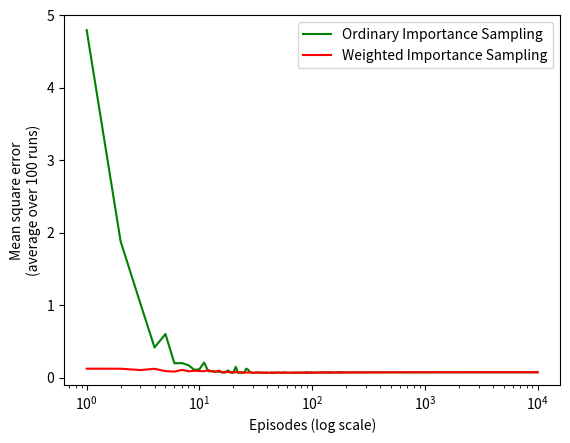

Python code for this plot:
# dealer: <17 hit, >=17 stick
# player: <20 hit, >=20 stick

import matplotlib.pyplot as plt
import numpy as np
import seaborn as sns
from tqdm import trange

np.random.seed(5)


def get_a_card():
    card = np.random.randint(1, 14)
    if card == 1:
        value = 11
    else:
        value = min(10, card)
    return value


# 定义policy：对于21点游戏，policy即player面对不同的state时，hit和stand的概率，用0代表stick，1代表hit。不同的policy依赖的state状态不
# 一样。
def stick_above(player_sum, dealer_show, usable, state_values, state_counts):
    assert player_sum <= 21
    if player_sum < 20:
        return 1
    return 0


def pure_random(player_sum, dealer_show, usable, state_values, state_counts):
    temp = np.random.randint(0, 2)
    return temp


def greedy(player_sum, dealer_show, usable, state_values, state_counts):
    player_sum -= 12
    dealer_show -= 11 if dealer_show == 11 else 1
    action_values = state_values[player_sum, dealer_show, usable, :] / state_counts[player_sum, dealer_show, usable, :]
    # action = np.argmax(action_values)
    action = np.random.choice(np.where(action_values == np.max(action_values))[0])
    return action


def initialize(method='random'):
    if method == 'random':
        dealer_usable = 0
        player_sum = np.random.randint(12, 22)
        dealer_show = np.random.randint(2, 12)
        usable = np.random.randint(0, 2)
        dealer_usable += dealer_show == 11
        dealer_sum = dealer_show + np.random.randint(2, 12)
        dealer_usable += dealer_sum == 22
    elif method == 'fixed_state':
        player_sum = 13
        usable = 1
        dealer_show = 2
        dealer_usable = 0
        dealer_sum = dealer_show + np.random.randint(2, 12)
        dealer_usable += dealer_sum == 22
    else:
        player_sum = 0
        dealer_sum = 0
        usable = 0
        dealer_usable = 0
        while player_sum < 12:
            card = get_a_card()
            usable += card == 11
            player_sum += card
            if player_sum > 21:
                player_sum -= 10
                usable -= 1
        dealer_show = get_a_card()
        dealer_sum += dealer_show
        dealer_usable += dealer_show == 11
        dealer_hide = get_a_card()
        dealer_sum += dealer_hide
        dealer_usable += dealer_hide == 11
    if dealer_sum > 21:
        dealer_sum -= 10
        dealer_usable -= 1
    return player_sum, dealer_sum, dealer_show, usable, dealer_usable


def single_episode(player_s, dealer_sum, dealer_show, usable, dealer_usable, state_values, state_counts,
                   policy=stick_above, random_initial_action=False):
    """

    @param player_s:
    @param dealer_sum:
    @param dealer_show:
    @param usable:
    @param dealer_usable:
    @param state_values:
    @param state_counts:
    @param policy:
    @param random_initial_action:
    @return:
    """
    intermediate_player_s = []
    intermediate_dealer_s = []
    intermediate_player_usable = []
    intermediate_action = []
    hit = np.random.randint(0, 2) if random_initial_action else policy(player_s, dealer_show, usable, state_values,
                                                                       state_counts)
    # player move
    while hit:
        intermediate_player_s.append(player_s)
        intermediate_dealer_s.append(dealer_show)
        intermediate_action.append(hit)
        intermediate_player_usable.append(usable)  # 每个中间状态都要储存
        card = get_a_card()
        usable += card == 11
        player_s += card
        while usable and player_s > 21:
            player_s -= 10
            usable -= 1
        if player_s > 21:
            reward = -1
            return reward, intermediate_player_s, intermediate_dealer_s, intermediate_player_usable, intermediate_action
        else:
            hit = policy(player_s, dealer_show, usable, state_values, state_counts)
    intermediate_player_s.append(player_s)
    intermediate_dealer_s.append(dealer_show)
    intermediate_action.append(hit)
    intermediate_player_usable.append(usable)  # 对于直接是20，21的state 要直接储存当前state
    # dealer move
    while dealer_sum < 17:
        d_card = get_a_card()
        dealer_usable += d_card == 11
        dealer_sum += d_card
        if dealer_sum > 21:
            if dealer_usable:
                dealer_sum -= 10
                dealer_usable -= 1
                continue
            reward = 1
            return reward, intermediate_player_s, intermediate_dealer_s, intermediate_player_usable, intermediate_action
    if player_s > dealer_sum:
        reward = 1
    elif player_s < dealer_sum:
        reward = -1
    else:
        reward = 0
    return reward, intermediate_player_s, intermediate_dealer_s, intermediate_player_usable, intermediate_action


def monte_carlo_policy_eval(num_eps):
    state_values = np.zeros((2, len(player_state), len(dealer_state)))  # 初始化一个三维矩阵，分别储存usable 和 no usable
    state_counts = np.ones((2, len(player_state), len(dealer_state)))
    for i in trange(num_eps):
        player_sum, dealer_sum, dealer_show, usable, dealer_usable = initialize()
        reward, inter_player_s, inter_dealer_s, usable, action = single_episode(player_sum, dealer_sum, dealer_show,
                                                                                usable, dealer_usable, state_values,
                                                                                state_counts)
        # print(usable)
        player_idx_arr = np.array(inter_player_s) - 12
        dealer_idx_arr = np.array(inter_dealer_s)
        dealer_idx_arr[dealer_idx_arr == 11] = 1  # 让11 重置为1
        dealer_idx_arr -= 1
        state_counts[usable, player_idx_arr, dealer_idx_arr] += 1
        state_values[usable, player_idx_arr, dealer_idx_arr] += reward
    result = state_values / state_counts
    return result[0], result[1]


def monte_carlo_es(num_eps, exploring_starts=False):
    state_values = np.zeros((len(player_state), len(dealer_state), 2, 2))  # 初始化一个4维矩阵，分别储存
    state_counts = np.ones((len(player_state), len(dealer_state), 2, 2))
    for i in trange(num_eps):
        # print(i)
        player_sum, dealer_sum, dealer_show, usable, dealer_usable = initialize(random=exploring_starts)
        policy = greedy if i else stick_above
        reward, inter_player_s, inter_dealer_s, usable, action = single_episode(player_sum, dealer_sum, dealer_show,
                                                                                usable, dealer_usable, state_values,
                                                                                state_counts, policy=policy,
                                                                                random_initial_action=True)
        player_idx_arr = np.array(inter_player_s) - 12
        dealer_idx_arr = np.array(inter_dealer_s)
        dealer_idx_arr[dealer_idx_arr == 11] = 1  # 让11 重置为1
        dealer_idx_arr -= 1
        state_counts[player_idx_arr, dealer_idx_arr, usable, action] += 1
        state_values[player_idx_arr, dealer_idx_arr, usable, action] += reward
    return state_values / state_counts


def monte_carlo_off_policy(episode_num):
    """
    实现off policy的蒙特卡洛模拟，weighted_average控制importance sampling 的方式，
    True: weighted_averaged sampling; False: ordinary sampling
    针对一个固定的state：
    dealer_show: 2
    player_sum: 13
    usable: 1
    behavior_policy: pure_random
    target_policy: stick_above(20)
    @return:
    """
    state_value = np.zeros(episode_num)
    sample_importance_sum = np.zeros(episode_num)
    for i in range(episode_num):
        player_sum, dealer_sum, dealer_show, usable, dealer_usable = initialize('fixed_state')
        reward, player_sums, dealer_shows, usable, actions = single_episode(player_sum, dealer_sum, dealer_show, usable,
                                                                            dealer_usable, state_values=None,
                                                                            state_counts=None, policy=pure_random)
        target_action_prob = 1
        episode_action_prob = 1
        for action in actions:
            if stick_above(player_sum, dealer_show, usable, state_value, state_counts=None) == action:
                episode_action_prob *= 0.5
            else:
                target_action_prob = 0
        sample_importance_ratio = target_action_prob / episode_action_prob
        reward *= sample_importance_ratio
        state_value[i] = reward
        sample_importance_sum[i] = sample_importance_ratio

    ordinary_sampling = state_value / np.arange(1, episode_num + 1)
    rhos = sample_importance_sum.cumsum()
    with np.errstate(divide='ignore',invalid='ignore'):
        weighted_average_sampling = np.where(rhos != 0, state_value / rhos, 0)
    # weighted_average_sampling = state_value / sample_importance_sum.cumsum()
    return ordinary_sampling, weighted_average_sampling


def plot_5_2():
    test = monte_carlo_es(500000, exploring_starts=True)
    state_value_no_usable_ace = np.max(test[:, :, 0, :], axis=2)
    state_value_usable_ace = np.max(test[:, :, 1, :], axis=2)

    action_no_usable_ace = 1 - np.argmax(test[:, :, 0, :], axis=2)
    action_usable_ace = 1 - np.argmax(test[:, :, 1, :], axis=2)
    # sns.heatmap(state_values)
    images = [action_usable_ace,
              state_value_usable_ace,
              action_no_usable_ace,
              state_value_no_usable_ace]

    titles = ['Optimal policy with usable Ace',
              'Optimal value with usable Ace',
              'Optimal policy without usable Ace',
              'Optimal value without usable Ace']

    _, axes = plt.subplots(2, 2, figsize=(40, 30))
    plt.subplots_adjust(wspace=0.1, hspace=0.2)
    axes = axes.flatten()

    for image, title, axis in zip(images, titles, axes):
        fig = sns.heatmap(np.flipud(image), cmap="YlGnBu", ax=axis, xticklabels=range(1, 11),
                          yticklabels=list(reversed(range(12, 22))))
        fig.set_ylabel('player sum', fontsize=30)
        fig.set_xlabel('dealer showing', fontsize=30)
        fig.set_title(title, fontsize=30)
    plt.show()
    # plt.savefig('../images/figure_5_2.png')
    plt.close()


def figure_5_3():
    true_value = -0.27726
    runs = 100
    episodes = 10000
    error_ordinary = np.zeros(episodes)
    error_weighted = np.zeros(episodes)
    for i in trange(runs):
        ordinary_sampling_, weighted_sampling_ = monte_carlo_off_policy(episodes)
        # get the squared error
        error_ordinary += np.power(ordinary_sampling_ - true_value, 2)
        error_weighted += np.power(weighted_sampling_ - true_value, 2)
    error_ordinary /= runs
    error_weighted /= runs

    plt.plot(np.arange(1, episodes + 1), error_ordinary, color='green', label='Ordinary Importance Sampling')
    plt.plot(np.arange(1, episodes + 1), error_weighted, color='red', label='Weighted Importance Sampling')
    plt.ylim(-0.1, 5)
    plt.xlabel('Episodes (log scale)')
    plt.ylabel(f'Mean square error\n(average over {runs} runs)')
    plt.xscale('log')
    plt.legend()
    plt.show()
    # plt.savefig('../images/figure_5_3.png')
    plt.close()
    return error_ordinary, error_weighted


if __name__ == '__main__':
    player_state = np.arange(12, 21 + 1)
    dealer_state = np.arange(1, 10 + 1)
    o, w = figure_5_3()
